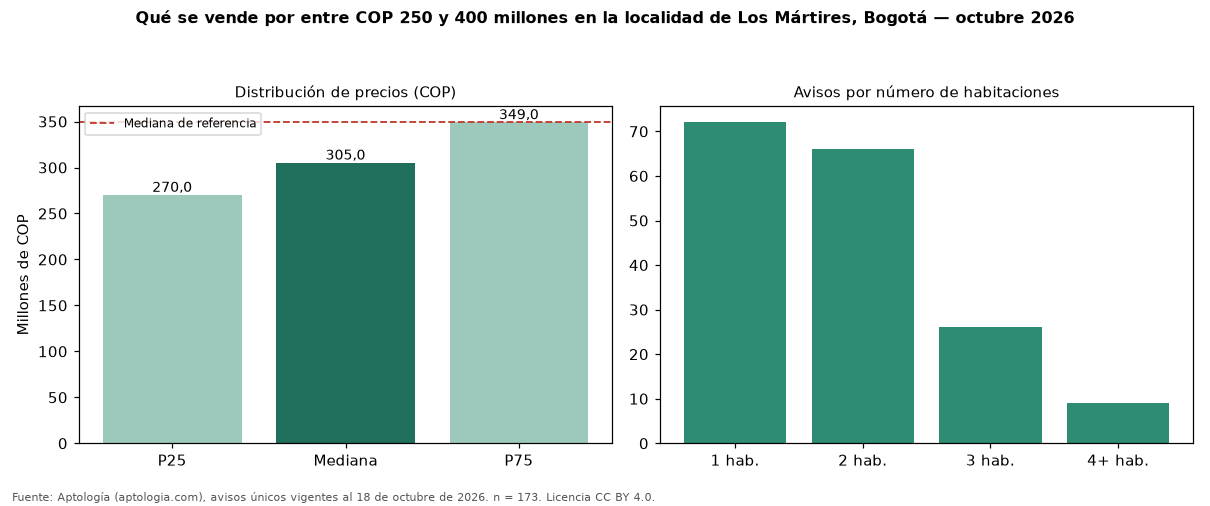

The data file committed next to this chart (first rows):
seccion, metrica, valor_cop, n
precio, p25, 270000000, 173
precio, mediana, 305000000, 173
precio, p75, 349000000, 173
cop_por_m2, p25, 6202290, 173
cop_por_m2, mediana, 7325581, 173
cop_por_m2, p75, 8432370, 173
area, area_mediana_m2, 41.0, 173
habitaciones, 1, 309950000, 72
habitaciones, 2, 284600000, 66
habitaciones, 3, 353500000, 26
habitaciones, 4+, 350000000, 9
administracion, mediana, 210000, 113
estrato, moda, 3, 
parqueadero, porcentaje_con_parqueadero, 22.5, 173
referencia, mediana_referencia, 350000000, 544
referencia, mediana_cop_por_m2_referencia, 6365683, 544
